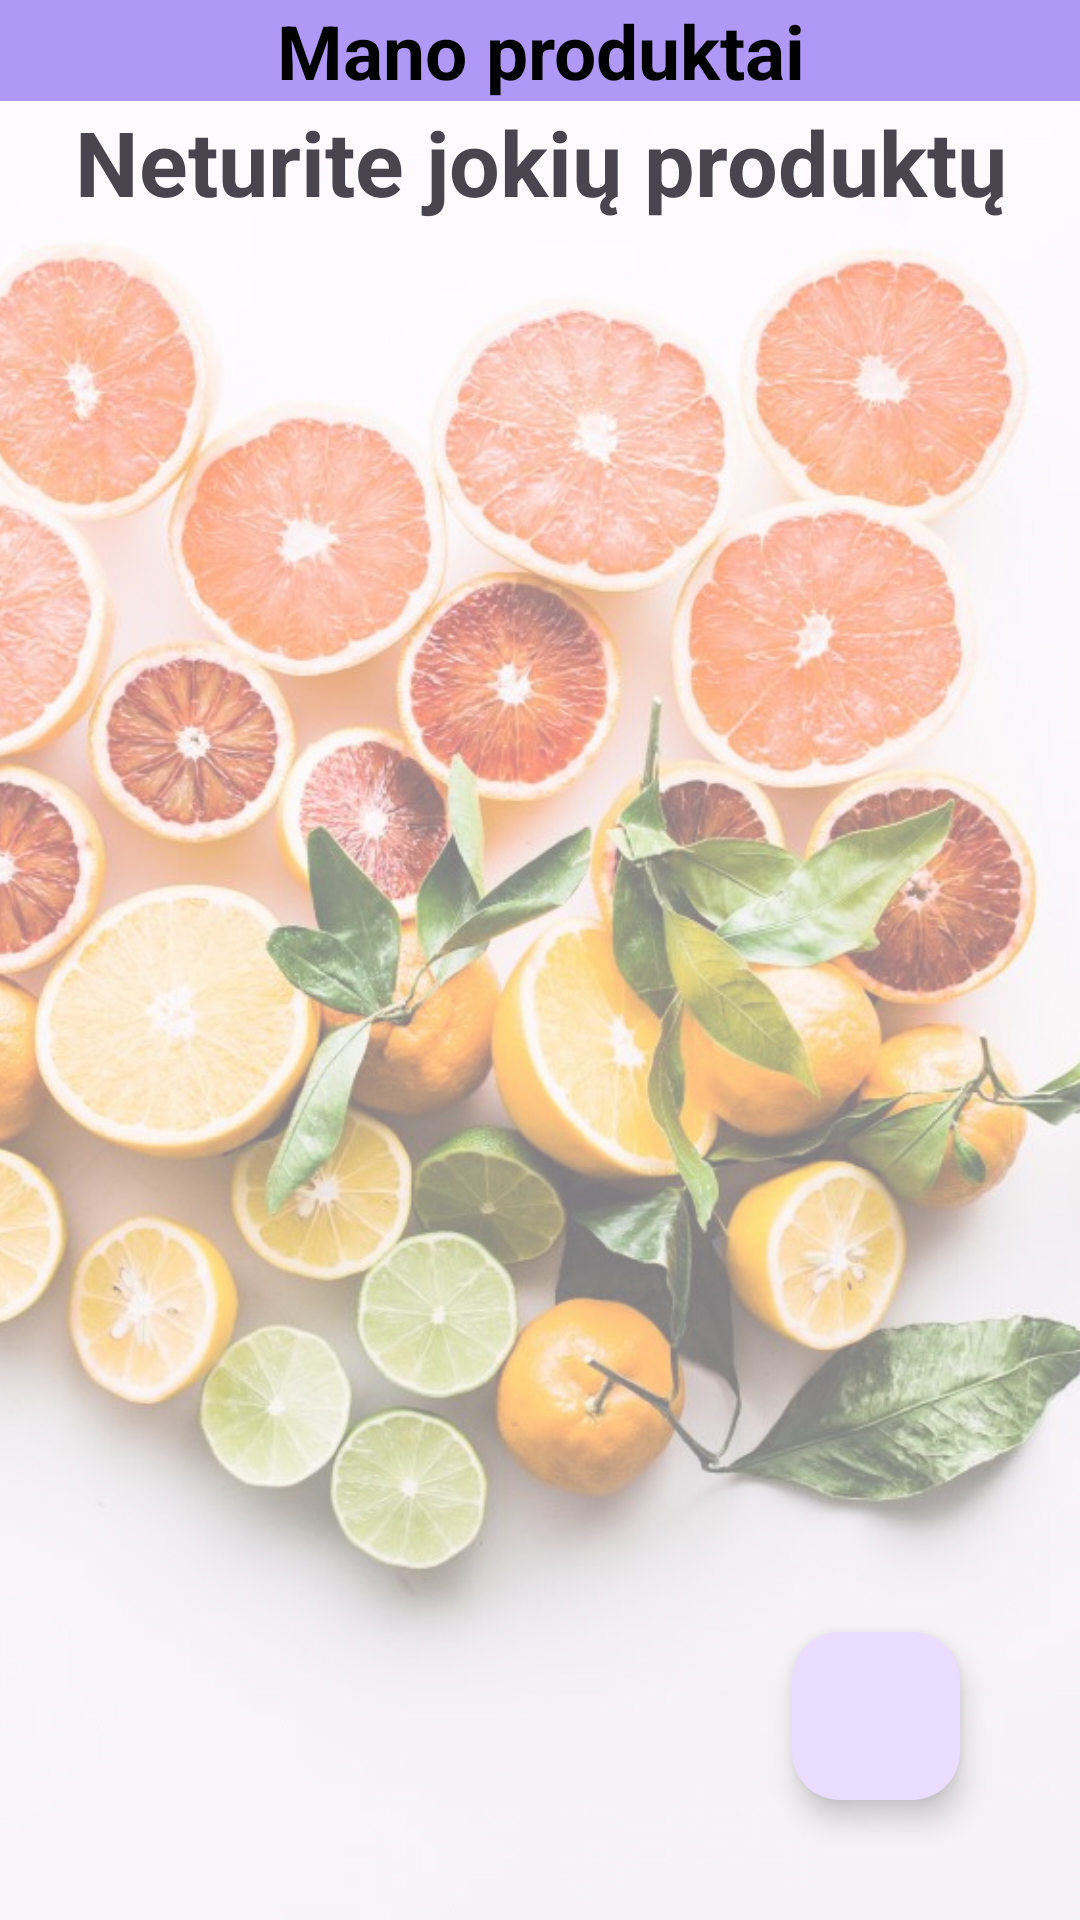

Android layout source for this screen:
<!-- AndroidManifest.xml: activity theme Theme.Material3.Light.NoActionBar -->
<!-- res/layout/activity_my_products.xml -->
<?xml version="1.0" encoding="utf-8"?>
<androidx.constraintlayout.widget.ConstraintLayout xmlns:android="http://schemas.android.com/apk/res/android"
    xmlns:app="http://schemas.android.com/apk/res-auto"
    xmlns:tools="http://schemas.android.com/tools"
    android:layout_width="match_parent"
    android:layout_height="match_parent"
    tools:context=".MyProductsActivity">

    <ImageView
        android:id="@+id/transparentImage"
        android:layout_width="0sp"
        android:layout_height="0sp"
        android:alpha="0.5"
        android:scaleType="centerCrop"
        android:src="@drawable/ic_background"
        app:layout_constraintBottom_toBottomOf="parent"
        app:layout_constraintEnd_toEndOf="parent"
        app:layout_constraintStart_toStartOf="parent"
        app:layout_constraintTop_toTopOf="parent" />

    <TextView
        android:id="@+id/myProductsTitle"
        android:layout_width="match_parent"
        android:layout_height="wrap_content"
        android:background="#AF98F6"
        android:gravity="center"
        android:text="Mano produktai"
        android:textColor="@color/black"
        android:textSize="25sp"
        android:textStyle="bold"
        app:layout_constraintEnd_toEndOf="parent"
        app:layout_constraintStart_toStartOf="parent"
        app:layout_constraintTop_toTopOf="parent" />

    <androidx.recyclerview.widget.RecyclerView
        android:id="@+id/productsListView"
        android:layout_width="0sp"
        android:layout_height="0sp"
        app:layout_constraintBottom_toTopOf="@+id/goToAddProductActivity"
        app:layout_constraintEnd_toEndOf="parent"
        app:layout_constraintStart_toStartOf="parent"
        app:layout_constraintTop_toBottomOf="@+id/myProductsTitle" />

    <com.google.android.material.floatingactionbutton.FloatingActionButton
        android:id="@+id/goToAddProductActivity"
        android:layout_width="wrap_content"
        android:layout_height="wrap_content"
        android:layout_marginBottom="40sp"
        android:layout_marginEnd="40sp"
        android:clickable="true"
        android:contentDescription="addProduct"
        android:focusable="true"
        app:layout_constraintBottom_toBottomOf="parent"
        app:layout_constraintEnd_toEndOf="parent"
        app:srcCompat="@drawable/ic_add_product" />

    <TextView
        android:id="@+id/noProductsText"
        android:layout_width="match_parent"
        android:layout_height="wrap_content"
        app:layout_constraintEnd_toEndOf="parent"
        app:layout_constraintStart_toStartOf="parent"
        android:textSize="30sp"
        android:textStyle="bold"
        android:gravity="center"
        android:text="Neturite jokių produktų"
        app:layout_constraintTop_toBottomOf="@+id/myProductsTitle" />
</androidx.constraintlayout.widget.ConstraintLayout>
<!-- resources referenced by this layout -->
<resources>
  <color name="black">#FF000000</color>
  <!-- drawable ic_background: jpg bitmap (drawable, 123573 bytes) -->
</resources>
